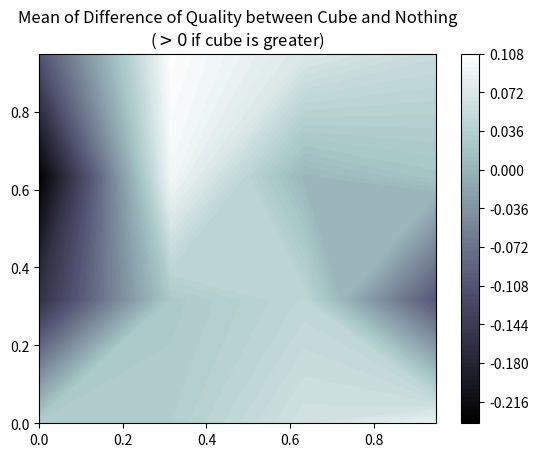

Here is the Python script that generated this plot: (Note: this script raises an exception after producing the figure.)
import numpy as np
from mpl_toolkits.mplot3d import Axes3D
from matplotlib import pyplot as plt


def compare_results(l1, l2):
	return np.linalg.norm(l1 - l2), np.mean(l1 - l2), np.std(l1 - l2)

def cstm_autumn_r(x):
	return plt.cm.autumn_r(x)

if __name__ == "__main__":
	data_sphere = {
		(np.float64(0.0), np.float64(0.0)): np.array(
			[2.082313190897172, 1.4914261153250647, 1.3602493286048838,
			 2.5984162873609615, 2.2641204920409335, 2.3156831502627697,
			 1.8292395460476647], dtype=object
		),
		(np.float64(0.0), np.float64(0.31622776601683794)): np.array(
			[1.7506910433849456, 1.5565975381800636, 1.523760212155475,
			 1.6894891285446352, 2.3427720127985734, 1.5611496795644357,
			 1.6259139571911954], dtype=object
		),
		(np.float64(0.0), np.float64(0.6324555320336759)): np.array(
			[1.6740706461185344, 1.4313260204023823, 1.5579615852928883,
			 2.0769090034141, 2.0568552119500683, 1.7902834007037238,
			 2.1182412252701277], dtype=object
		),
		(np.float64(0.0), np.float64(0.9486832980505138)): np.array(
			[1.6791940091598878, 1.6551261410697435, 1.409794162790941,
			 1.9741677713303347, 2.0597874597445314, 2.0622462140654476,
			 1.7363223595691983], dtype=object
		),
		(np.float64(0.31622776601683794), np.float64(0.0)): np.array(
			[2.438163, 1.6280129999999997, 1.063143, 2.920013999999999,
			 2.493126, 2.55085, 2.2170749999999995], dtype=object
		),
		(np.float64(0.31622776601683794), np.float64(0.31622776601683794)): np.array(
			[2.3442017456281237, 1.5640605307262445, 1.1828157667344907,
			 2.625720251672213, 2.332023277079511, 2.3847463468847243,
			 1.9386834821200956], dtype=object
		),
		(np.float64(0.31622776601683794), np.float64(0.6324555320336759)): np.array(
			[1.614062101060035, 1.8803070615052946, 1.5178898314821476,
			 2.1040523926857233, 2.119542761485414, 1.9052859285773094,
			 1.8384793466996574], dtype=object
		),
		(np.float64(0.31622776601683794), np.float64(0.9486832980505138)): np.array(
			[1.6170804650313024, 1.6155916932951755, 1.6784278120325267,
			 1.9082630470023074, 1.8983233241015547, 1.8651888488621493,
			 1.457320090895408], dtype=object
		),
		(np.float64(0.6324555320336759), np.float64(0.0)): np.array(
			[2.2360281300588385, 1.6788718073924933, 1.0789947002413987,
			 2.906168428760107, 2.42830789101213, 2.483554174105015,
			 2.153714286132849], dtype=object
		),
		(np.float64(0.6324555320336759), np.float64(0.31622776601683794)): np.array(
			[2.3280385629501437, 1.5612863230842646, 1.108969103541766,
			 2.7704832382227953, 2.383645770077282, 2.420604396934409,
			 2.3162606727073407], dtype=object
		),
		(np.float64(0.6324555320336759), np.float64(0.6324555320336759)): np.array(
			[1.787469884463895, 1.6192561915838644, 1.35155140591993,
			 2.0541420920621127, 1.7317323250118462, 2.2958339392836,
			 1.9092571594383188], dtype=object
		),
		(np.float64(0.6324555320336759), np.float64(0.9486832980505138)): np.array(
			[1.9498228715849697, 1.529586312626312, 1.4990427013545036,
			 2.028973238723339, 2.0411246783070687, 2.0690925769948403,
			 1.5820471786360304], dtype=object
		),
		(np.float64(0.9486832980505138), np.float64(0.0)): np.array(
			[2.438163, 1.6280129999999997, 1.063143, 2.920013999999999,
			 2.493126, 2.55085, 2.2170749999999995], dtype=object
		),
		(np.float64(0.9486832980505138), np.float64(0.31622776601683794)): np.array(
			[2.332010570456065, 1.56794964268415, 1.112160646016324,
			 2.7807802509640847, 2.3617341853068674, 2.6354754632859643,
			 2.1464853005473183], dtype=object
		),
		(np.float64(0.9486832980505138), np.float64(0.6324555320336759)): np.array(
			[1.94984811235547, 1.4860590438746994, 1.451361402334565,
			 2.1747856283515006, 1.7320772622944434, 1.76921623008529,
			 1.7216026551692132], dtype=object
		),
		(np.float64(0.9486832980505138), np.float64(0.9486832980505138)): np.array(
			[1.277354022004128, 1.0521793430849224, 1.1592929166326136,
			 1.966170194858422, 1.6955818873877782, 1.4461911076961123,
			 1.155175575608491], dtype=object
		)}
	data_cube = {
		(np.float64(0.0), np.float64(0.0)): np.array(
			[1.6636701707629264, 1.4464489284901267, 1.374740180572194,
			 1.8637372350522987, 1.7888125204507364, 1.8478409877273094,
			 1.9391882668026117], dtype=object
		),
		(np.float64(0.0), np.float64(0.31622776601683794)): np.array(
			[1.7498097849026197, 1.5915469738701544, 1.4502683283649271,
			 1.928656749449947, 1.8555519168428032, 1.8709919986241363,
			 1.7603210883461182], dtype=object
		),
		(np.float64(0.0), np.float64(0.6324555320336759)): np.array(
			[1.7404827943096328, 1.5182485854791843, 1.4596508435092217,
			 1.9711938862317664, 2.0807288807061575, 1.888258160651747,
			 1.9726000066158051], dtype=object
		),
		(np.float64(0.0), np.float64(0.9486832980505138)): np.array(
			[1.8282227568430938, 1.5966789660965208, 1.5125406455673698,
			 1.7701143055775237, 2.0390996611963472, 1.839706484918862,
			 1.8598050523458507], dtype=object
		),
		(np.float64(0.31622776601683794), np.float64(0.0)): np.array(
			[1.61385280324319, 1.3579014947556474, 1.1512979851043839,
			 1.5634186841555788, 1.8290683147628901, 1.6165532171004338,
			 1.7076429128903374], dtype=object
		),
		(np.float64(0.31622776601683794), np.float64(0.31622776601683794)): np.array(
			[1.7300691149710992, 1.6127895668961245, 1.4737536887707008,
			 1.9872977696528802, 1.8535389090711365, 1.979613953534805,
			 1.8907619940010545], dtype=object
		),
		(np.float64(0.31622776601683794), np.float64(0.6324555320336759)): np.array(
			[1.670409491545108, 1.6720362516808345, 1.5836197751954149,
			 1.7806676082061292, 1.6771528000827782, 2.0039007068006396,
			 1.850365567094269], dtype=object
		),
		(np.float64(0.31622776601683794), np.float64(0.9486832980505138)): np.array(
			[1.5458405303664569, 1.6587504780076001, 1.533038049909125,
			 1.5722197648618337, 1.6563469220498177, 1.7812371634862307,
			 1.6856712488344645], dtype=object
		),
		(np.float64(0.6324555320336759), np.float64(0.0)): np.array(
			[1.377263726144713, 1.3908730433187635, 1.0780784000468704,
			 1.6788235863032772, 1.7532923353852916, 1.7568884784192147,
			 1.535996414437201], dtype=object
		),
		(np.float64(0.6324555320336759), np.float64(0.31622776601683794)): np.array(
			[1.7460564005077928, 1.62128023696228, 1.2571697222011091,
			 2.247740616766524, 2.100390165348163, 2.2763640470305972,
			 1.859343690663204], dtype=object
		),
		(np.float64(0.6324555320336759), np.float64(0.6324555320336759)): np.array(
			[1.7258202256579596, 1.5661276436450133, 1.4353463595133247,
			 1.8543465717154086, 1.6476098088256559, 1.8076720280288268,
			 1.8854226604069708], dtype=object
		),
		(np.float64(0.6324555320336759), np.float64(0.9486832980505138)): np.array(
			[1.6029129294106121, 1.6110977273920737, 1.439681622345851,
			 1.8001118269238934, 1.7630163974504778, 1.883604092814131,
			 1.741563282693653], dtype=object
		),
		(np.float64(0.9486832980505138), np.float64(0.0)): np.array(
			[1.3754146407838863, 1.1870080481436316, 0.9728652663371796,
			 1.320706101165988, 1.6587572074367434, 1.6009877237717356,
			 1.4032986849639737], dtype=object
		),
		(np.float64(0.9486832980505138), np.float64(0.31622776601683794)): np.array(
			[1.85543271331652, 1.5178047131573058, 1.3249738713841144,
			 2.101573427339925, 1.966541937614957, 2.001355050786324,
			 1.9341580229831705], dtype=object
		),
		(np.float64(0.9486832980505138), np.float64(0.6324555320336759)): np.array(
			[1.6592980410428688, 1.6084480023127423, 1.340835074073076,
			 2.033959355307621, 1.8256191628509448, 2.0799367995283,
			 1.968240606763039], dtype=object
		),
		(np.float64(0.9486832980505138), np.float64(0.9486832980505138)): np.array(
			[1.194157164182027, 1.1694547550031322, 0.7528383089788109,
			 1.9417044106916541, 1.6010984016669636, 1.6887551625485346,
			 1.382668884832762], dtype=object
		)}
	data_nothing={(np.float64(0.0), np.float64(0.0)): np.array([1.4936984075497592, 1.434985308223041, 1.4317713105674215,
       1.9433184004994446, 1.8049791599117557, 1.9348344321014805,
       1.6722288456944043], dtype=object), (np.float64(0.0), np.float64(0.31622776601683794)): np.array([1.6748908185702813, 1.6486595851534678, 1.576594203780628,
       1.7935416763145517, 1.7265626755221912, 1.707535044639723,
       1.8558198733518323], dtype=object), (np.float64(0.0), np.float64(0.6324555320336759)): np.array([1.8215549483081965, 1.59345384802857, 1.5010980735158337,
       1.8521931368675317, 1.8964932545969313, 1.8519559039951277,
       1.675556288666875], dtype=object), (np.float64(0.0), np.float64(0.9486832980505138)): np.array([1.6531521065756498, 1.5334148890757455, 1.4720547225294052,
       1.7264707838072884, 1.7023640003407796, 2.0575313904979855,
       1.697242157178244], dtype=object), (np.float64(0.31622776601683794), np.float64(0.0)): np.array([1.7412703092161907, 1.4593390346284303, 1.2420449643129579,
       1.968335931402549, 1.6953463225119412, 2.022914306838155,
       1.8256080586736587], dtype=object), (np.float64(0.31622776601683794), np.float64(0.31622776601683794)): np.array([1.8260741831117644, 1.6022059117401415, 1.405654970540861,
       2.0750872571875227, 2.1101280495468275, 1.7031896623930363,
       1.6251564391838256], dtype=object), (np.float64(0.31622776601683794), np.float64(0.6324555320336759)): np.array([1.7761655434585897, 1.5919730219662296, 1.3525875366667675,
       1.7095340498270577, 1.7436477851677523, 2.0616583089574405,
       1.6887036042318044], dtype=object), (np.float64(0.31622776601683794), np.float64(0.9486832980505138)): np.array([1.6985625500778339, 1.4954436148156292, 1.4678526084697285,
       1.726967476886534, 1.7262569198653934, 2.057808472127178,
       1.9951627852484515], dtype=object), (np.float64(0.6324555320336759), np.float64(0.0)): np.array([1.8395874848724272, 1.403134806314735, 1.1879312041740135,
       2.0115063527374093, 1.922781707805853, 1.9654920852475206,
       1.8867065268740564], dtype=object), (np.float64(0.6324555320336759), np.float64(0.31622776601683794)): np.array([1.7233577071650559, 1.628313062163691, 1.461358440913231,
       1.963951054865355, 1.9654325105873562, 1.748775333404987,
       1.9548311629889081], dtype=object), (np.float64(0.6324555320336759), np.float64(0.6324555320336759)): np.array([1.869761974757433, 1.540864957976488, 1.3660644663808736,
       1.9508060918382695, 1.7604727070486472, 1.7128146802037343,
       1.7082052864553776], dtype=object), (np.float64(0.6324555320336759), np.float64(0.9486832980505138)): np.array([1.5869998175508309, 1.6250367617880066, 1.451518180324829,
       1.652471514296956, 1.9049248096781737, 1.6021286785674722,
       1.8937217994901339], dtype=object), (np.float64(0.9486832980505138), np.float64(0.0)): np.array([1.4749993195033788, 1.4807966813435798, 1.2675357962957103,
       1.5095440723443108, 1.5309477347442482, 1.6117709791766024,
       1.4150840755744645], dtype=object), (np.float64(0.9486832980505138), np.float64(0.31622776601683794)): np.array([1.5453249249824559, 1.5542363667934982, 1.365704104838589,
       1.9450142883622976, 1.8886791806915735, 2.0186947986571706,
       1.6457768732040579], dtype=object), (np.float64(0.9486832980505138), np.float64(0.6324555320336759)): np.array([1.6116909070072334, 1.5558931551194066, 1.4328077287885774,
       1.8094709749288078, 2.068050124108535, 1.9181812792007986,
       1.616424506904865], dtype=object), (np.float64(0.9486832980505138), np.float64(0.9486832980505138)): np.array([1.1936617382831387, 1.037537020289225, 0.7662522809433546,
       1.8267454653138329, 1.389811421249876, 1.6749035527563452,
       1.4681041374379826], dtype=object)}

	new_dict = dict()
	xs = set()
	ys = set()
	for d in data_cube:
		# is positive if and only if sphere gives better result than nothing
		new_dict[d] = compare_results(data_cube[d], data_nothing[d])[1:]
		xs.add(d[0])
		ys.add(d[1])
	xs = np.array(sorted(xs))
	ys = np.array(sorted(ys))

	print(xs, ys)
	plt.clf()
	data = list(new_dict.items())
	height = data.copy()
	colors = data.copy()
	for i, e in enumerate(data):
		height[i] = e[1][0]
		colors[i] = e[1][1]
	mih = min(height)
	mah = max(height)
	height = np.reshape(np.array(height), (len(xs), len(ys)))

	colors = np.reshape(np.array(colors), (len(xs), len(ys)))
	print(f"Height Matrix:\n{height}\nSTD:\n{colors}")
	contourplot = plt.contourf(xs, ys, height, 100, cmap=plt.cm.bone)

	# fig, ax = plt.subplots(1, 1, subplot_kw={'projection': '3d'})
	# ax.set_ylim(mih - 1e2, mah + 1e-2)
	# surf = ax.plot_surface(x2, y2, height, facecolors=cstm_autumn_r(colors), cmap=plt.cm.autumn_r)
	# fig.colorbar(surf, shrink=0.5, aspect=5)

	# Add formalisation to report: Processus clair, modélisation claire, expliquer le but des tests et pourquoi ça
	# n'a pas pu aboutir
	cbar = plt.colorbar(contourplot)
	plt.title("Mean of Difference of Quality between Cube and Nothing\n($>0$ if cube is greater)")
	plt.savefig("../../Figures/qual_diff_cube_none.pdf")
